Labelled photos from "CLAHE", an image-classification folder in MayaUA21/TUGAS-AKHIR-MAYA-NEW. The possible labels are: benign, malignant, normal.

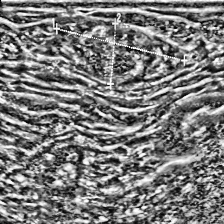
Label: benign

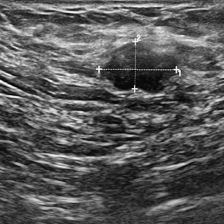
Label: benign

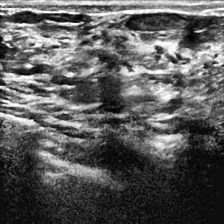
Label: normal

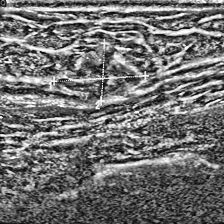
Label: malignant

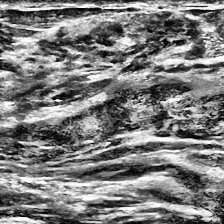
Label: normal

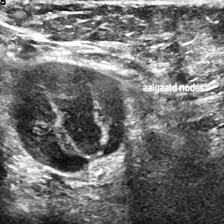
Label: malignant
